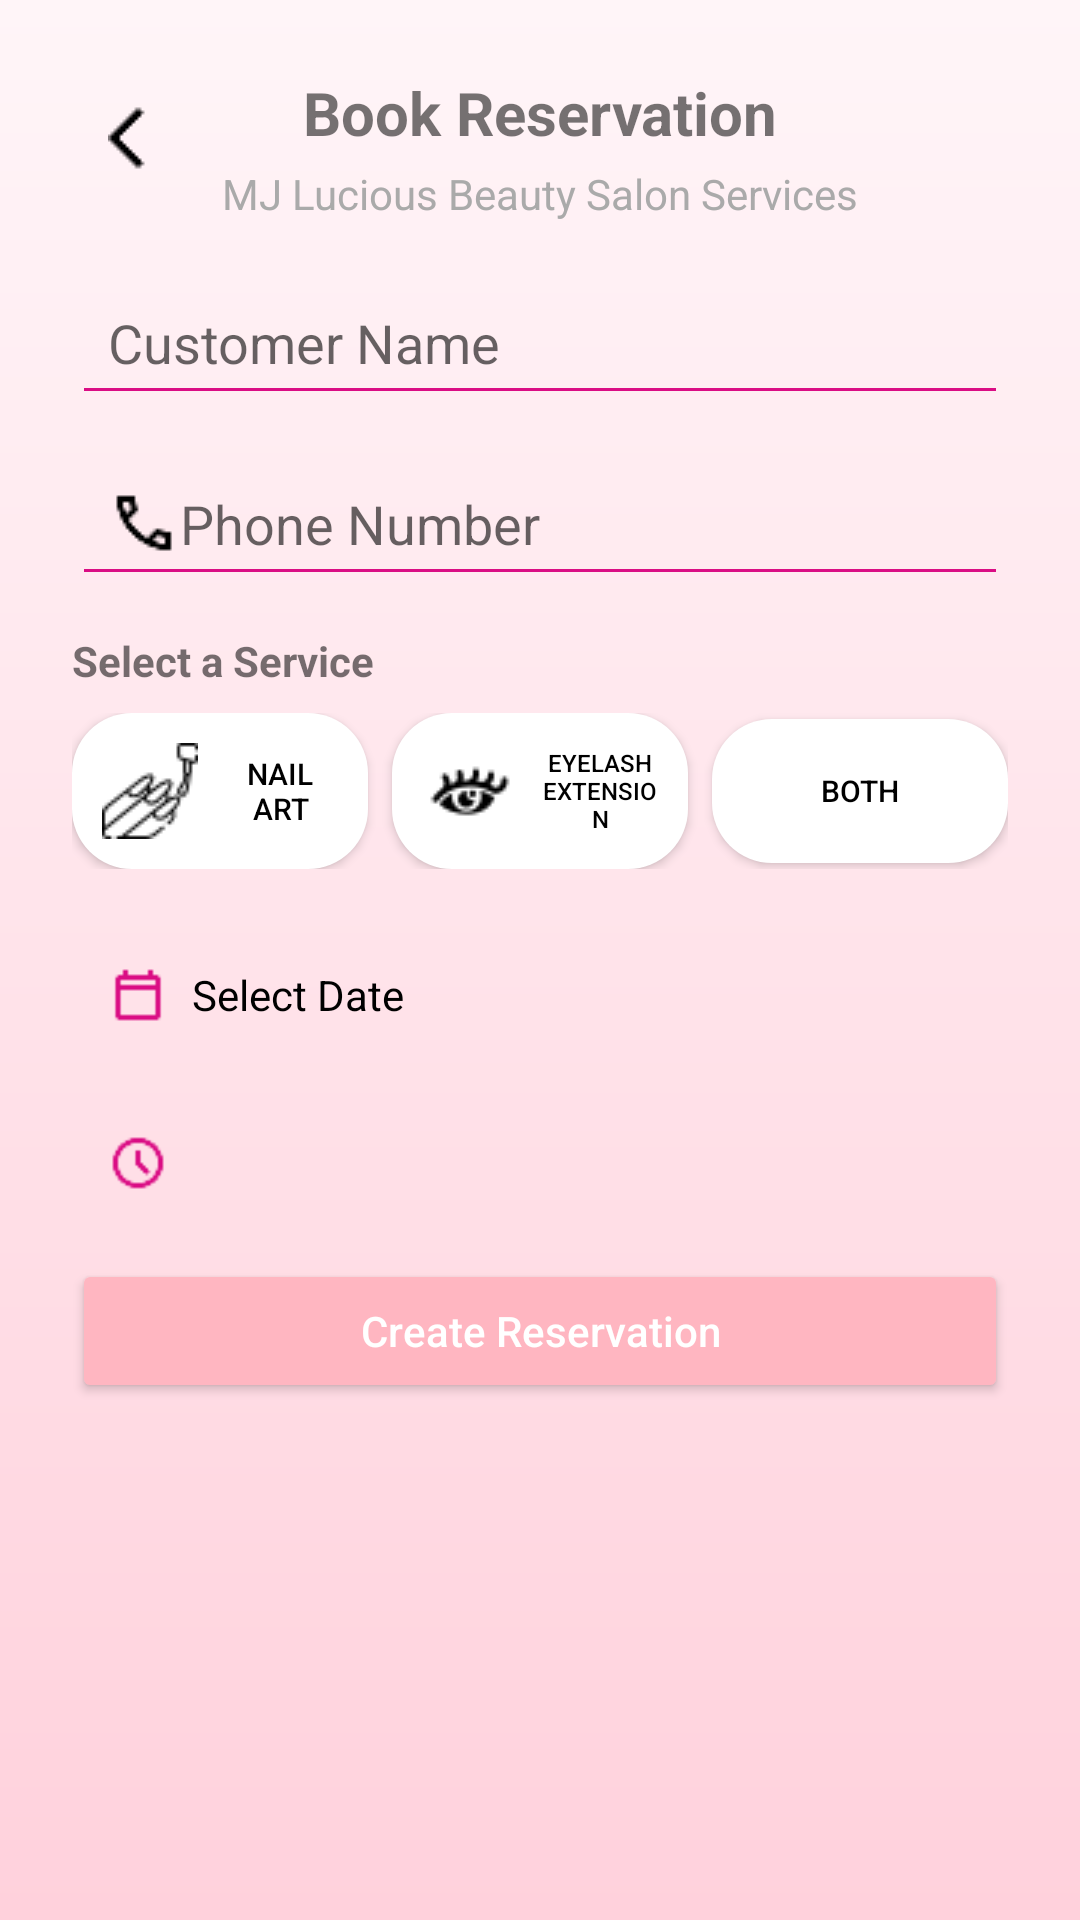

Reconstruct the res/layout file that produces this screen, plus the resources it refers to.
<!-- AndroidManifest.xml: application theme Theme.FleekTip -->
<!-- res/layout/reservation.xml -->
<androidx.constraintlayout.widget.ConstraintLayout
    xmlns:android="http://schemas.android.com/apk/res/android"
    xmlns:app="http://schemas.android.com/apk/res-auto"
    xmlns:tools="http://schemas.android.com/tools"
    android:background="@drawable/bg_gradient"
    android:layout_width="match_parent"
    android:layout_height="match_parent"
    android:padding="24dp"
    tools:context=".ReservationActivity">

    
    <TextView
        android:id="@+id/tvTitle"
        android:layout_width="wrap_content"
        android:layout_height="wrap_content"
        android:text="Book Reservation"
        android:textSize="20sp"
        android:textStyle="bold"
        app:layout_constraintTop_toTopOf="parent"
        app:layout_constraintStart_toStartOf="parent"
        app:layout_constraintEnd_toEndOf="parent" />

    
    <TextView
        android:id="@+id/tvSubtitle"
        android:layout_width="wrap_content"
        android:layout_height="wrap_content"
        android:text="MJ Lucious Beauty Salon Services"
        android:textColor="@android:color/darker_gray"
        app:layout_constraintTop_toBottomOf="@id/tvTitle"
        app:layout_constraintStart_toStartOf="parent"
        app:layout_constraintEnd_toEndOf="parent"
        android:layout_marginTop="4dp" />

    
    <EditText
        android:id="@+id/etName"
        android:layout_width="0dp"
        android:layout_height="wrap_content"
        android:hint="Customer Name"
        android:drawableStart="@drawable/ic_person"
        android:backgroundTint="@color/magenta"
        android:padding="12dp"
        app:layout_constraintTop_toBottomOf="@id/tvSubtitle"
        app:layout_constraintStart_toStartOf="parent"
        app:layout_constraintEnd_toEndOf="parent"
        android:layout_marginTop="16dp" />

    
    <EditText
        android:id="@+id/etPhone"
        android:layout_width="0dp"
        android:layout_height="wrap_content"
        android:hint="Phone Number"
        android:inputType="phone"
        android:drawableStart="@drawable/ic_phone"
        android:backgroundTint="@color/magenta"
        android:padding="12dp"
        app:layout_constraintTop_toBottomOf="@id/etName"
        app:layout_constraintStart_toStartOf="parent"
        app:layout_constraintEnd_toEndOf="parent"
        android:layout_marginTop="12dp" />

    
    <TextView
        android:id="@+id/tvServiceType"
        android:layout_width="wrap_content"
        android:layout_height="wrap_content"
        android:layout_marginTop="12dp"
        android:text="Select a Service"
        android:textStyle="bold"
        app:layout_constraintStart_toStartOf="parent"
        app:layout_constraintTop_toBottomOf="@+id/etPhone" />

    
    <LinearLayout
        android:id="@+id/layoutServiceButtons"
        android:layout_width="0dp"
        android:layout_height="wrap_content"
        android:orientation="horizontal"
        android:gravity="center"
        android:layout_marginTop="8dp"
        app:layout_constraintTop_toBottomOf="@id/tvServiceType"
        app:layout_constraintStart_toStartOf="parent"
        app:layout_constraintEnd_toEndOf="parent">

        
        <Button
            android:id="@+id/btnNailArt"
            android:layout_width="0dp"
            android:layout_height="wrap_content"
            android:layout_weight="1"
            android:text="Nail Art"
            android:textSize="10sp"
            android:drawableStart="@drawable/ic_nailart"
            android:drawablePadding="8dp"
            android:background="@drawable/bg_service_button"
            android:textColor="@android:color/black"
            android:padding="10dp" />

        <Space
            android:layout_width="8dp"
            android:layout_height="wrap_content" />

        
        <Button
            android:id="@+id/btnEyelash"
            android:layout_width="0dp"
            android:layout_height="wrap_content"
            android:layout_weight="1"
            android:text="Eyelash Extension"
            android:textSize="8sp"
            android:drawableStart="@drawable/ic_eyelash"
            android:drawablePadding="8dp"
            android:background="@drawable/bg_service_button"
            android:textColor="@android:color/black"
            android:padding="10dp" />

        <Space
            android:layout_width="8dp"
            android:layout_height="wrap_content" />

        
        <Button
            android:id="@+id/btnBoth"
            android:layout_width="0dp"
            android:layout_height="wrap_content"
            android:layout_weight="1"
            android:text="Both"
            android:textSize="10sp"
            android:drawablePadding="8dp"
            android:background="@drawable/bg_service_button"
            android:textColor="@android:color/black"
            android:padding="10dp" />
    </LinearLayout>


    
    <LinearLayout
        android:id="@+id/layoutDate"
        android:layout_width="0dp"
        android:layout_height="wrap_content"
        android:orientation="horizontal"
        android:gravity="center_vertical"
        android:background="@drawable/bg_field"
        android:padding="12dp"
        android:clickable="true"
        android:focusable="true"
        app:layout_constraintTop_toBottomOf="@id/layoutServiceButtons"
        app:layout_constraintStart_toStartOf="parent"
        app:layout_constraintEnd_toEndOf="parent"
        android:layout_marginTop="20dp">

        <ImageView
            android:layout_width="20dp"
            android:layout_height="20dp"
            android:src="@drawable/ic_calendar"
            app:tint="@color/magenta" />

        <TextView
            android:id="@+id/tvDate"
            android:layout_width="match_parent"
            android:layout_height="wrap_content"
            android:paddingStart="8dp"
            android:text="Select Date"
            android:textColor="@android:color/black" />
    </LinearLayout>

    
    <LinearLayout
        android:id="@+id/layoutTime"
        android:layout_width="0dp"
        android:layout_height="wrap_content"
        android:orientation="horizontal"
        android:gravity="center_vertical"
        android:background="@drawable/bg_field"
        android:padding="12dp"
        app:layout_constraintTop_toBottomOf="@id/layoutDate"
        app:layout_constraintStart_toStartOf="parent"
        app:layout_constraintEnd_toEndOf="parent"
        android:layout_marginTop="12dp">

        <ImageView
            android:layout_width="20dp"
            android:layout_height="20dp"
            android:src="@drawable/ic_clock"
            app:tint="@color/magenta" />

        
        <Spinner
            android:id="@+id/spinnerTime"
            android:layout_width="match_parent"
            android:layout_height="wrap_content"
            android:paddingStart="8dp"
            android:spinnerMode="dropdown"
            android:background="@android:color/transparent"
            android:popupBackground="@android:color/white"
            android:dropDownWidth="match_parent" />
    </LinearLayout>

    
    <Button
        android:id="@+id/btnCreateReservation"
        android:layout_width="0dp"
        android:layout_height="wrap_content"
        android:layout_marginTop="10dp"
        android:backgroundTint="@color/pink_light"
        android:text="Create Reservation"
        android:textAllCaps="false"
        android:textColor="@android:color/white"
        app:layout_constraintEnd_toEndOf="parent"
        app:layout_constraintHorizontal_bias="1.0"
        app:layout_constraintStart_toStartOf="parent"
        app:layout_constraintTop_toBottomOf="@id/layoutTime" />

    
    <ImageButton
        android:id="@+id/btnBack"
        android:layout_width="wrap_content"
        android:layout_height="wrap_content"
        android:backgroundTint="#00FFFFFF"
        app:layout_constraintStart_toStartOf="parent"
        app:layout_constraintTop_toTopOf="parent"
        app:srcCompat="@drawable/ic_back" />

</androidx.constraintlayout.widget.ConstraintLayout>
<!-- resources referenced by this layout -->
<resources>
  <color name="magenta">#da0d84</color>
  <color name="pink_light">#FFB6C1</color>
  <!-- drawable bg_gradient (drawable) -->
  <?xml version="1.0" encoding="utf-8"?>
  <shape xmlns:android="http://schemas.android.com/apk/res/android"
      android:shape="rectangle">
  
      <gradient
          android:startColor="#FFD1DC"
          android:endColor="#FFF5F8"
          android:angle="90" />
  
  </shape>
  <!-- drawable bg_service_button (drawable) -->
  <selector xmlns:android="http://schemas.android.com/apk/res/android">
      <item android:state_selected="true">
          <shape android:shape="rectangle">
              <solid android:color="#FFB6C1" />
              <corners android:radius="20dp" />
          </shape>
      </item>
  
      <item>
          <shape android:shape="rectangle">
              <solid android:color="#FFFFFF" />
              <corners android:radius="20dp" />
          </shape>
      </item>
  </selector>
  <!-- drawable ic_back: png bitmap (drawable, 209 bytes) -->
  <!-- drawable ic_calendar: png bitmap (drawable, 169 bytes) -->
  <!-- drawable ic_clock: png bitmap (drawable, 492 bytes) -->
  <!-- drawable ic_eyelash: png bitmap (drawable, 625 bytes) -->
  <!-- drawable ic_nailart: png bitmap (drawable, 1008 bytes) -->
  <!-- drawable ic_phone: png bitmap (drawable, 388 bytes) -->
  <style name="Theme.FleekTip" parent="Theme.AppCompat.Light.NoActionBar">
          <item name="colorPrimary">@color/pink_light</item>
      </style>
</resources>
